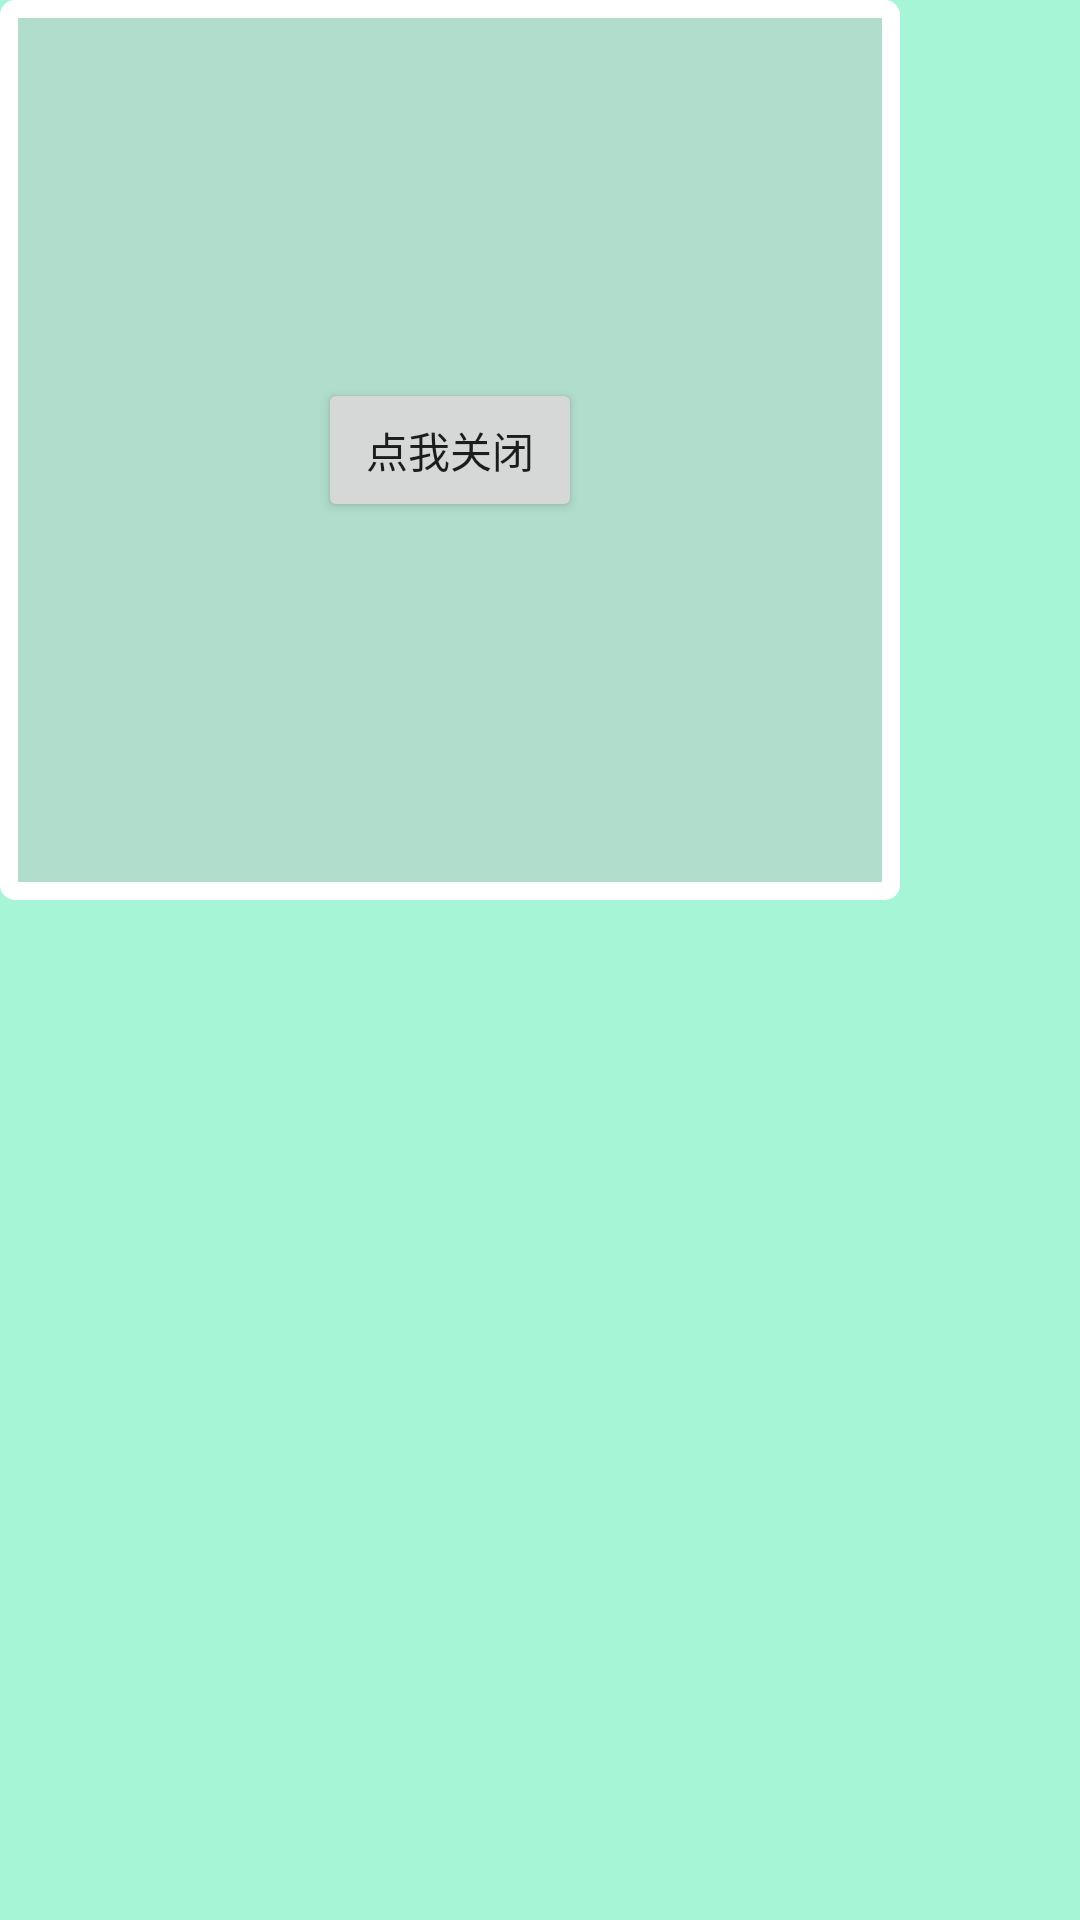

This screen was rendered from an Android layout file. Write that file and the resources it references.
<!-- AndroidManifest.xml: application theme AppTheme -->
<!-- res/layout/pop_delegate.xml -->
<?xml version="1.0" encoding="utf-8"?>
<FrameLayout xmlns:android="http://schemas.android.com/apk/res/android"
             android:background="#a6f5d7"
              android:layout_width="wrap_content"
              android:layout_height="wrap_content">
    
    <FrameLayout
            android:id="@+id/resize_area"
            android:layout_width="300dp"
            android:layout_height="300dp"
            android:background="@drawable/white_stroke_back">

        <Button
                android:id="@+id/btn_close"
                android:layout_width="wrap_content"
                android:layout_height="wrap_content"
                android:layout_gravity="center"
                android:text="点我关闭"/>
    </FrameLayout>

</FrameLayout>
<!-- resources referenced by this layout -->
<resources>
  <!-- drawable white_stroke_back (drawable) -->
  <?xml version="1.0" encoding="utf-8"?>
  <shape xmlns:android="http://schemas.android.com/apk/res/android">
  
      
      <stroke android:width="6dp" android:color="#ffffff"/>
      
      <corners android:radius="2dp" />
      <solid android:color="#6fbebdbd"/>
  </shape>
  <style name="AppTheme" parent="Theme.AppCompat.Light.DarkActionBar">
          
          <item name="colorPrimary">@color/colorPrimary</item>
          <item name="colorPrimaryDark">@color/colorPrimaryDark</item>
          <item name="colorAccent">@color/colorAccent</item>
      </style>
  <color name="colorPrimary">#3F51B5</color>
  <color name="colorPrimaryDark">#303F9F</color>
  <color name="colorAccent">#FF4081</color>
</resources>
